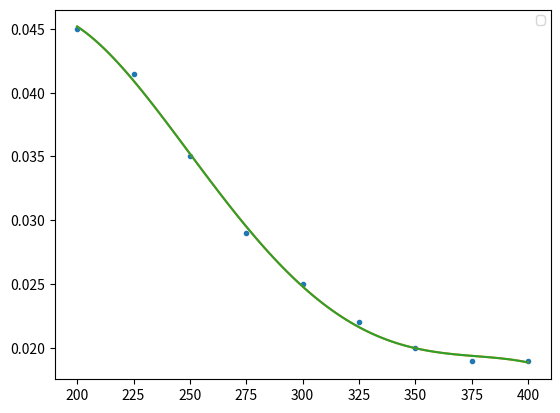

Python code for this plot:
import matplotlib.pyplot as plt
from matplotlib.backends.backend_pdf import PdfPages
from matplotlib import gridspec
import numpy as np 

#fwavelength = [200,225,250,275,300,325,350,375,400]
#fpoints = [0.0575,0.04574,0.04,0.034,0.028,0.025,0.0225,0.0205,0.02] ##F1

fwavelength = [200,225,250,275,300,325,350,375,400]
fpoints = [0.045,0.0415,0.035,0.029,0.025,0.022,0.02,0.019,0.019] ##F2


z = np.polyfit(fwavelength,fpoints,4)

xz = np.linspace(200,400,100)

def eq(z_,x):
    return z_[0]*x**3 + z_[1]*x**2 + z_[2]*x + z_[3]

def eq4(z_,x):
    return z_[0]*x**4 + z_[1]*x**3 + z_[2]*x**2 + z_[3]*x + z_[4]

test = eq4(z,xz)

print(z)

plt.plot(fwavelength,fpoints ,'.' )
plt.plot(xz,np.polyval(z, xz))
plt.plot(xz,test)
plt.legend(fontsize="small")
plt.show()

